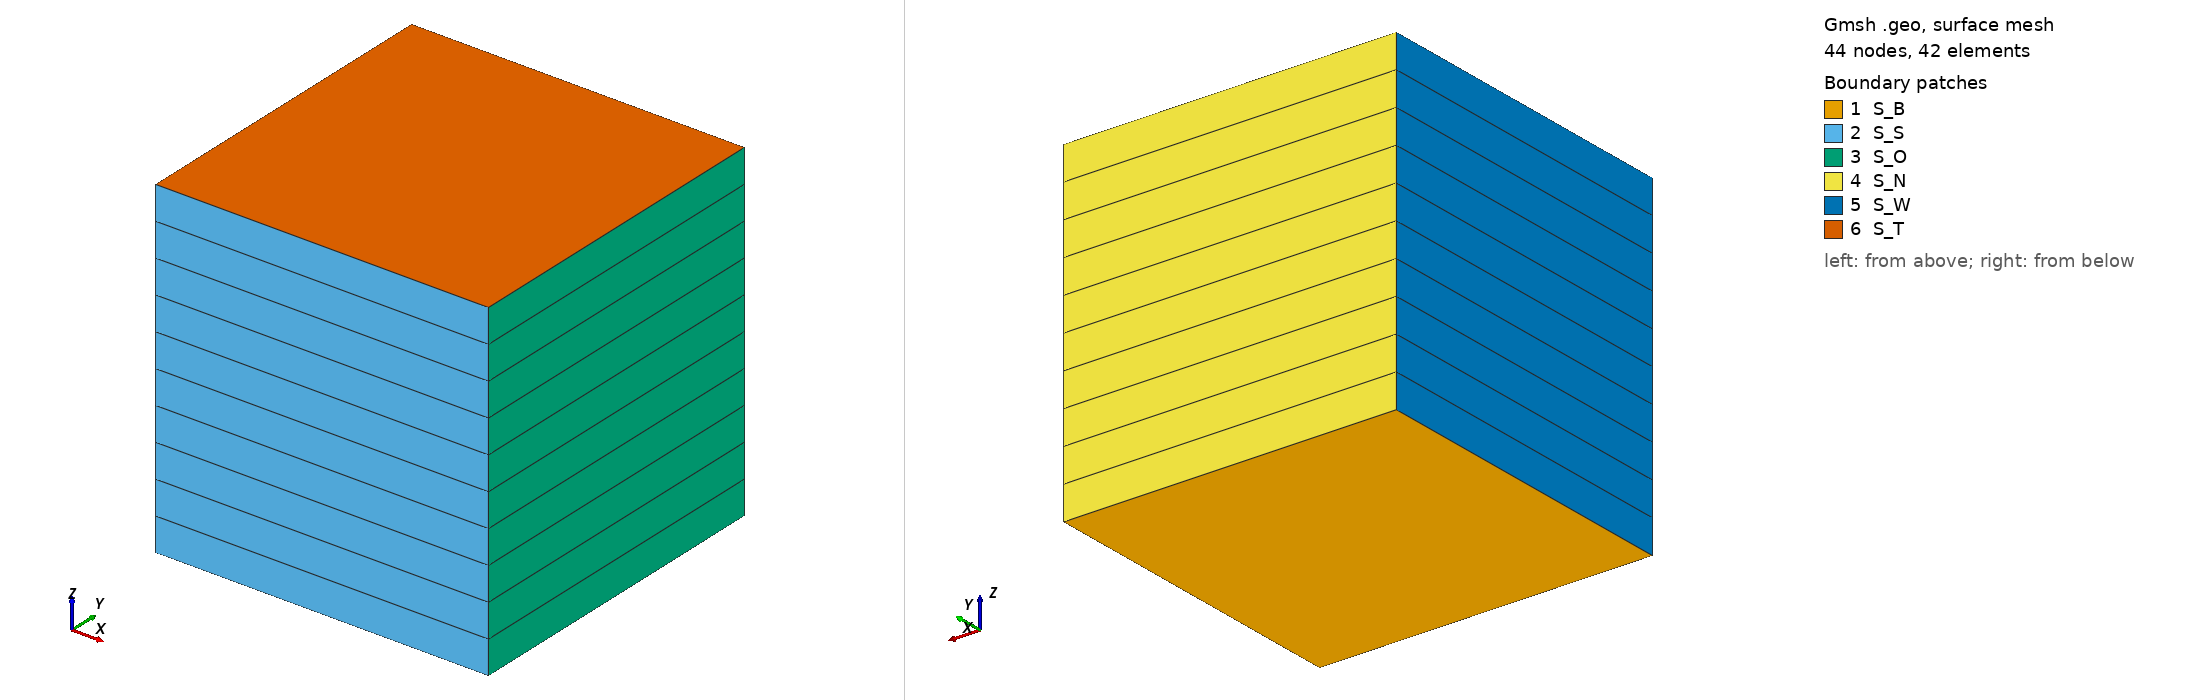

Gmsh geometry script, surface-meshed: 44 nodes, 42 surface elements. Boundary patches (legend numbers): 1 S_B, 2 S_S, 3 S_O, 4 S_N, 5 S_W, 6 S_T. Left view from above one corner, right view from below the opposite corner. Legend entries are the model's physical surfaces. The drawing asked Gmsh for element sizes between 1% and 20% of the model's largest extent; the script's own settings can give other sizes.

=== UnitCube.geo (drawn) ===
l = 1.0;
Nx = 1; // elements in x direction
Ny = 1; // elements in y direction
Nz = 10; // elements in z direction

Mesh.ElementOrder = 1;
Mesh.RecombineAll = 1;

Point(1) = {-0.5*l, -0.5*l, -0.5*l, 1};
Point(2) = { 0.5*l, -0.5*l, -0.5*l, 1};
Point(3) = { 0.5*l,  0.5*l, -0.5*l, 1};
Point(4) = {-0.5*l,  0.5*l, -0.5*l, 1};

Line(1) = {1, 2};
Line(2) = {2, 3};
Line(3) = {3, 4};
Line(4) = {4, 1};

Transfinite Line{1,3} = Nx+1;
Transfinite Line{2,4} = Ny+1;

Line Loop(1) = {1, 2, 3, 4};
Plane Surface(1) = {1};
Transfinite Surface{1};

Extrude {0, 0, l} {Surface{1};Layers{Nz};Recombine;}

// corner points
Physical Point('P_NOB') = {3};
Physical Point('P_NWB') = {4};
Physical Point('P_SOB') = {2};
Physical Point('P_SWB') = {1};
Physical Point('P_NOT') = {10};
Physical Point('P_NWT') = {14};
Physical Point('P_SOT') = {6};
Physical Point('P_SWT') = {5};
// edges
Physical Line('L_NW') = {20};
Physical Line('L_SW') = {11};
Physical Line('L_SE') = {12};
Physical Line('L_NO') = {16};
Physical Line('L_NB') = {3};
Physical Line('L_OB') = {2};
Physical Line('L_SB') = {1};
Physical Line('L_WB') = {4};
Physical Line('L_NT') = {8};
Physical Line('L_OT') = {7};
Physical Line('L_ST') = {6};
Physical Line('L_WT') = {9};
// faces
Physical Surface('S_N') = {21};
Physical Surface('S_O') = {17};
Physical Surface('S_S') = {13};
Physical Surface('S_W') = {25};
Physical Surface('S_B') = {1};
Physical Surface('S_T') = {26};
// volume
Physical Volume('V') = {1};
// move such that z starts at zero
Translate {0, 0, l/2} {
  Volume{1}; 
}
